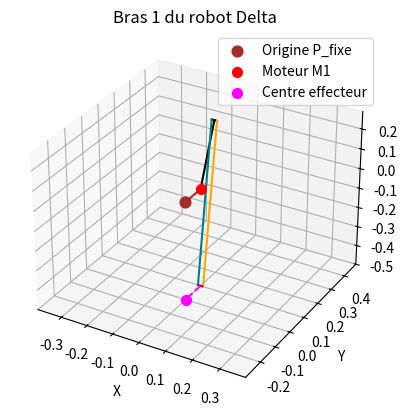

Recreate this plot in Python.
import numpy as np
import matplotlib.pyplot as plt


#Définir la géométrie du robot
f = 0.1   # Rayon qui sépare les moteurs du point central fixe
e = 0.1   # Rayon qui sépare les cotés de la plaquette éffecteur 
r_parralelogramme = 0.01 #Rayon de la tige horizontale du parralélogramme

Lc = 0.3  # Longueur du coude
Lb = 0.5  # Longueur du bras


def GetAngleMoteur1(x_eff,y_eff,z_eff): # Fonction qui trouve l'angle de M1 en fonction de la position de l'effecteur
    a1 = -(y_eff+e-f)
    b1 = z_eff
    c1 = Lb**2 - x_eff**2 - z_eff**2 - Lc**2 - (y_eff+e-f)**2
    d1 = c1/ (2*Lc)
    Denom = np.sqrt(a1**2 + b1**2)
    val = d1/Denom

    theta1 = np.arctan2(b1,a1) - np.arccos(val)
    return theta1

def GetGeometrieRobot(x_eff,y_eff,z_eff): # Fonction qui détermine la géométrie du robot en fonction de la position de l'effecteur

    theta1 = GetAngleMoteur1(x_eff,y_eff,z_eff)

    P_fixe = np.array([0,0,0])

    x_M1 = 0
    y_M1 = f
    z_M1 = 0

    M1 = np.array([x_M1, y_M1, z_M1])

    x_B1 = 0
    y_B1 = f + Lc*np.sin(theta1)
    z_B1 = -Lc * np.cos(theta1)

    B1 = np.array([x_B1, y_B1, z_B1]) # Centrale du coude
    B1G = np.array([x_B1 + r_parralelogramme, y_B1, z_B1])  # Point Gauche du coude
    B1D = np.array([x_B1 - r_parralelogramme, y_B1, z_B1])  # Point Droit du coude

    E1 = np.array([x_eff, y_eff + e, z_eff])
    E1G = np.array([x_eff + r_parralelogramme, y_eff + e, z_eff])
    E1D = np.array([x_eff - r_parralelogramme, y_eff + e, z_eff])

    Eff = np.array([x_eff, y_eff, z_eff])

    return P_fixe, M1, B1, B1G, B1D, E1, E1G, E1D, Eff


# Exemple de position de l'effecteur
x_eff, y_eff, z_eff = 0.0, 0.0, -0.5
P_fixe, M1, B1, B1G, B1D, E1, E1G, E1D, Eff = GetGeometrieRobot(x_eff, y_eff, z_eff)

# Plot 3D
fig = plt.figure()
ax = fig.add_subplot(111, projection='3d')

# Tracer les points
ax.scatter(*P_fixe, color='brown', s=60, label='Origine P_fixe')
ax.scatter(*M1, color='red', s=50, label='Moteur M1')
ax.scatter(*Eff, color='magenta', s=50, label='Centre effecteur')

# Tracer les segments du bras (parallélogramme)
ax.plot([M1[0], B1[0]], [M1[1], B1[1]], [M1[2], B1[2]], color='black')
ax.plot([B1[0], B1D[0]], [B1[1], B1D[1]], [B1[2], B1D[2]], color='black')
ax.plot([B1[0], B1G[0]], [B1[1], B1G[1]], [B1[2], B1G[2]], color='black')
ax.plot([B1G[0], E1G[0]], [B1G[1], E1G[1]], [B1G[2], E1G[2]], color='orange')
ax.plot([B1D[0], E1D[0]], [B1D[1], E1D[1]], [B1D[2], E1D[2]], color='teal')
ax.plot([E1G[0], E1D[0]], [E1G[1], E1D[1]], [E1G[2], E1D[2]], color='purple', linestyle='dashed')
ax.plot([E1[0], Eff[0]], [E1[1], Eff[1]], [E1[2], Eff[2]], color='magenta', linestyle='dashed')
ax.plot([P_fixe[0], M1[0]], [P_fixe[1], M1[1]], [P_fixe[2], M1[2]], color='brown')

# Axes et labels
ax.set_xlabel('X')
ax.set_ylabel('Y')
ax.set_zlabel('Z')
ax.set_title('Bras 1 du robot Delta')
ax.legend()

# Même échelle sur les 3 axes
all_points = np.array([P_fixe, M1, B1, B1G, B1D, E1, E1G, E1D, Eff])
max_range = np.ptp(all_points, axis=0).max() / 2.0
mid_x = (all_points[:,0].max() + all_points[:,0].min()) * 0.5
mid_y = (all_points[:,1].max() + all_points[:,1].min()) * 0.5
mid_z = (all_points[:,2].max() + all_points[:,2].min()) * 0.5
ax.set_xlim(mid_x - max_range, mid_x + max_range)
ax.set_ylim(mid_y - max_range, mid_y + max_range)
ax.set_zlim(mid_z - max_range, mid_z + max_range)

plt.show()
